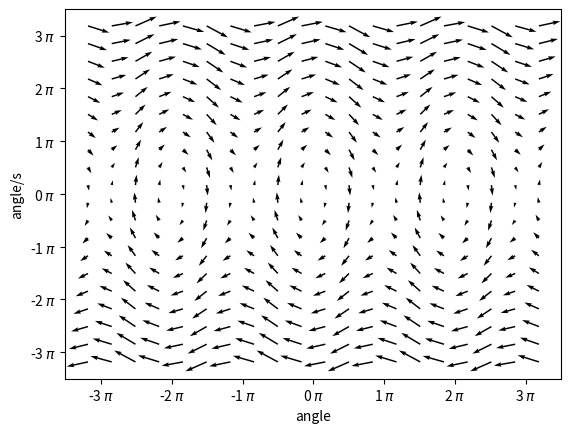

Reproduce this figure in Python.
import numpy as np
import matplotlib.pyplot as plt
import matplotlib.ticker as ticker

airResistance = 0.1
g = 9.8
length = 1

def acceleration(w, p):
    return (-w * airResistance - g/length*np.sin(p))/2


p, w = np.meshgrid(np.linspace(-10, 10, 20), np.linspace(-10, 10, 20))

f,ax=plt.subplots(1)

ax.xaxis.set_major_formatter(plt.FormatStrFormatter('%g $\pi$'))
ax.xaxis.set_major_locator(ticker.MultipleLocator(base=1.0))
ax.yaxis.set_major_formatter(plt.FormatStrFormatter('%g $\pi$'))
ax.yaxis.set_major_locator(ticker.MultipleLocator(base=1.0))
plt.xlabel("angle")
plt.ylabel("angle/s")


plt.quiver(p/np.pi, w/np.pi, w/np.pi, acceleration(w, p)/np.pi)
plt.show()


